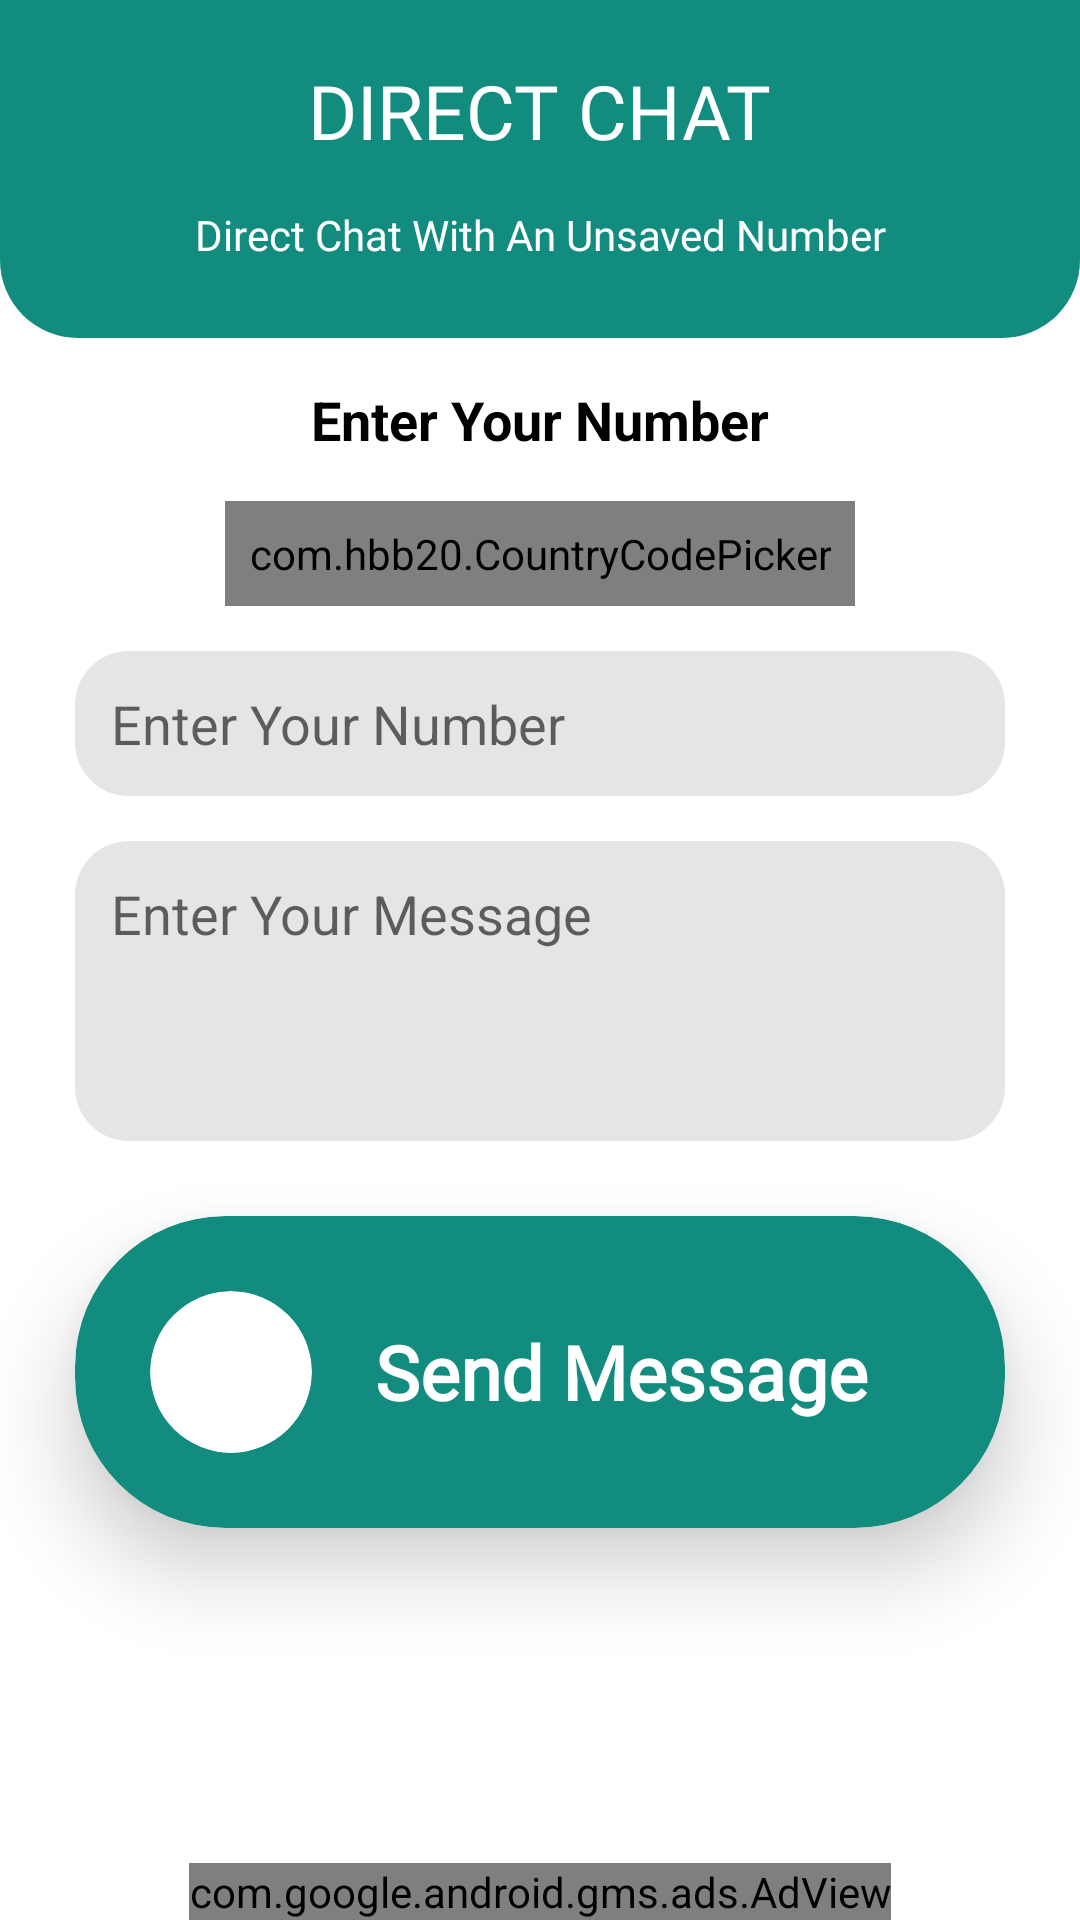

Write the Android layout XML for this screen, with the resource values it uses.
<!-- AndroidManifest.xml: application theme Theme.WhatsTool -->
<!-- res/layout/activity_direct_chat.xml -->
<?xml version="1.0" encoding="utf-8"?>
<RelativeLayout xmlns:android="http://schemas.android.com/apk/res/android"
    xmlns:app="http://schemas.android.com/apk/res-auto"
    xmlns:tools="http://schemas.android.com/tools"
    android:layout_width="match_parent"
    android:layout_height="match_parent"
    tools:context=".DirectChatActivity">

    <RelativeLayout
        android:id="@+id/heading"
        android:layout_width="match_parent"
        android:layout_height="wrap_content"
        android:background="@drawable/top_bg"
        android:orientation="vertical">

        <ImageView
            android:id="@+id/backBtn"
            android:layout_width="wrap_content"
            android:layout_height="wrap_content"
            android:layout_alignParentLeft="true"
            android:layout_marginLeft="15dp"
            android:layout_marginTop="20dp"
            android:src="@drawable/ic_arrow_back"
            app:tint="@color/white" />

        <TextView
            android:id="@+id/headingtext"
            android:layout_width="wrap_content"
            android:layout_height="wrap_content"
            android:layout_alignParentTop="true"
            android:layout_centerInParent="true"
            android:layout_marginTop="20dp"
            android:fontFamily="@font/poppins"
            android:text="Direct Chat"
            android:textAllCaps="true"
            android:textColor="@color/white"
            android:textSize="25dp" />

        <TextView
            android:id="@+id/tagText"
            android:layout_width="wrap_content"
            android:layout_height="wrap_content"
            android:layout_below="@id/headingtext"
            android:layout_centerHorizontal="true"
            android:layout_marginStart="25dp"
            android:layout_marginTop="15dp"
            android:layout_marginEnd="25dp"
            android:layout_marginBottom="25dp"
            android:fontFamily="@font/comfortaa_regular"
            android:gravity="center"
            android:text="Direct Chat With An Unsaved Number"
            android:textColor="@color/white" />

    </RelativeLayout>

    <TextView
        android:id="@+id/head"
        android:layout_width="match_parent"
        android:layout_height="wrap_content"
        android:layout_below="@id/heading"
        android:layout_margin="15dp"
        android:gravity="center"
        android:text="Enter Your Number"
        android:textColor="@color/black"
        android:textSize="18sp"
        android:textStyle="bold" />

    <com.hbb20.CountryCodePicker
        android:id="@+id/countryPicker"
        android:layout_width="wrap_content"
        android:layout_height="wrap_content"
        android:layout_below="@id/head"
        android:layout_marginStart="25dp"
        android:layout_marginEnd="25dp"
        android:layout_centerHorizontal="true"
        android:padding="8dp"
        app:ccpDialog_allowSearch="true"
        app:ccpDialog_cornerRadius="12dp"
        app:ccpDialog_showNameCode="false"
        app:ccpDialog_showCloseIcon="true"
        app:ccp_arrowColor="@color/black"
        app:ccpDialog_showFastScroller="true"
        app:ccpDialog_showFlag="true"
        app:ccpDialog_showPhoneCode="true"
        app:ccpDialog_showTitle="true"
        app:ccp_arrowSize="28dp"
        app:ccp_autoDetectCountry="true"
        app:ccp_contentColor="@color/black"
        app:ccp_showArrow="true"
        app:ccp_showFullName="true"
        app:ccp_showNameCode="false"
        app:ccp_showPhoneCode="true"
        app:ccp_textGravity="CENTER"
        app:ccp_textSize="20sp" />

    <EditText
        android:id="@+id/number"
        android:layout_width="match_parent"
        android:layout_height="wrap_content"
        android:layout_below="@id/countryPicker"
        android:layout_marginStart="25dp"
        android:layout_marginTop="15dp"
        android:layout_marginEnd="25dp"
        android:background="@drawable/background_rounded"
        android:hint="Enter Your Number"
        android:inputType="number"
        android:padding="12dp"
        android:textColor="@color/primary" />

    <EditText
        android:id="@+id/message"
        android:layout_width="match_parent"
        android:layout_height="100dp"
        android:layout_below="@id/number"
        android:layout_marginStart="25dp"
        android:layout_marginTop="15dp"
        android:layout_marginEnd="25dp"
        android:background="@drawable/background_rounded"
        android:gravity="top"
        android:hint="Enter Your Message"
        android:inputType="textMultiLine"
        android:padding="12dp"
        android:textColor="@color/primary" />

    <androidx.cardview.widget.CardView
        android:id="@+id/sendBtn"
        android:layout_width="match_parent"
        android:layout_height="wrap_content"
        android:layout_margin="25dp"
        android:layout_below="@id/message"
        app:cardBackgroundColor="@color/primary"
        app:cardElevation="16dp"
        app:cardCornerRadius="50dp">

        <RelativeLayout
            android:layout_width="match_parent"
            android:layout_height="match_parent"
            android:padding="25dp">

            <androidx.cardview.widget.CardView
                android:id="@+id/sendIco"
                android:layout_width="wrap_content"
                android:layout_height="wrap_content"
                android:layout_alignParentLeft="true"
                app:cardBackgroundColor="@color/white"
                app:cardCornerRadius="50dp"
                app:cardElevation="0dp">

                <ImageView
                    android:layout_width="34dp"
                    android:layout_height="34dp"
                    android:layout_gravity="center"
                    android:layout_margin="10dp"
                    android:src="@drawable/send"
                    app:tint="@color/primary" />

            </androidx.cardview.widget.CardView>

            <TextView
                android:layout_width="match_parent"
                android:layout_height="wrap_content"
                android:layout_centerInParent="true"
                android:layout_toEndOf="@id/sendIco"
                android:fontFamily="@font/poppins"
                android:gravity="center"
                android:text="Send Message"
                android:textColor="@color/white"
                android:textSize="25sp"
                android:textStyle="bold" />

        </RelativeLayout>

    </androidx.cardview.widget.CardView>

    <com.google.android.gms.ads.AdView
        xmlns:ads="http://schemas.android.com/apk/res-auto"
        android:id="@+id/adView"
        android:layout_width="wrap_content"
        android:layout_height="wrap_content"
        android:layout_centerHorizontal="true"
        android:layout_alignParentBottom="true"
        ads:adSize="BANNER"
        ads:adUnitId="@string/ad_banner_id"></com.google.android.gms.ads.AdView>


</RelativeLayout>
<!-- resources referenced by this layout -->
<resources>
  <color name="black">#FF000000</color>
  <color name="primary">#128C7E</color>
  <color name="white">#FFFFFFFF</color>
  <!-- drawable background_rounded (drawable) -->
  <?xml version="1.0" encoding="utf-8"?>
  <shape android:shape="rectangle" xmlns:android="http://schemas.android.com/apk/res/android">
  <solid android:color="@color/grey" />
      <corners android:radius="18dp" />
  </shape>
  <!-- drawable top_bg (drawable) -->
  <?xml version="1.0" encoding="utf-8"?>
  <shape android:shape="rectangle" xmlns:android="http://schemas.android.com/apk/res/android">
  <solid android:color="@color/primary"/>
      <corners android:bottomLeftRadius="26dp" android:bottomRightRadius="26dp" />
  </shape>
  <string name="ad_banner_id">ca-app-pub-3940256099942544/6300978111</string>
  <style name="Theme.WhatsTool" parent="Theme.MaterialComponents.Light.NoActionBar">
          
          <item name="colorPrimary">@color/purple_500</item>
          <item name="colorPrimaryVariant">@color/purple_700</item>
          <item name="colorOnPrimary">@color/white</item>
          
          <item name="colorSecondary">@color/teal_200</item>
          <item name="colorSecondaryVariant">@color/teal_700</item>
          <item name="colorOnSecondary">@color/white</item>
          
          <item name="android:statusBarColor" tools:targetApi="l">?attr/colorPrimaryVariant</item>
          
      </style>
  <color name="grey">#E5E5E5</color>
  <color name="purple_500">#128C7E</color>
  <color name="purple_700">#128C7E</color>
  <color name="teal_200">#128C7E</color>
  <color name="teal_700">#128C7E</color>
</resources>
